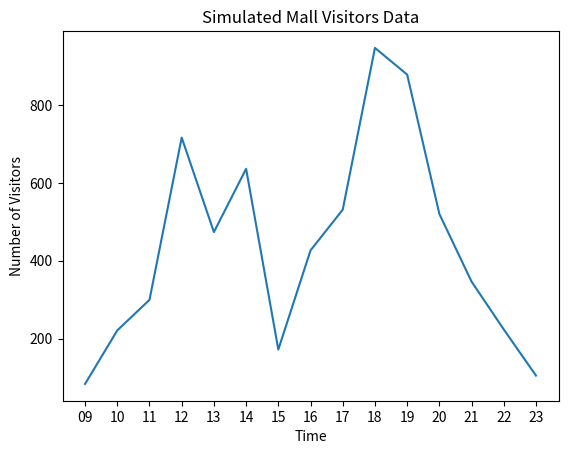

Recreate this plot in Python.
import random
import matplotlib.pyplot as plt
from datetime import datetime

class DataGenerator:
    # constructor to set default values 
    def __init__(self, data_range=(18, 21), base_shape='sin', noise_level=0.2):
        self.data_range = data_range
        self.base_shape = base_shape
        self.noise_level = noise_level

    # generate normalized random values between 0 to 1 with added wiggles
    def __generate_normalized_value(self, time_index):
        # List of peak times:
        low_times = [0, 14]  # 9 AM and 23 PM
        low_mid_times = [1, 6, 13]
        mid_times = [2, 5, 7, 12]
        mid_high_times = [4, 8, 11]
        high_times = [3, 9, 10]  # 12 and 6,7PM

        if time_index in low_times:
            return random.uniform(0.1, 0.15) + random.uniform(-0.05, 0.05)  # add wiggles
        
        if time_index in low_mid_times:
            return random.uniform(0.15, 0.3) + random.uniform(-0.1, 0.1)  # add wiggles
        
        if time_index in mid_times:
            return random.uniform(0.3, 0.5) + random.uniform(-0.2, 0.2)  # add wiggles
        
        if time_index in mid_high_times:
            return random.uniform(0.5, 0.7) + random.uniform(-0.2, 0.2)  # add wiggles
        
        if time_index in high_times:
            return random.uniform(0.7, 1) + random.uniform(-0.05, 0.05)  # add wiggles

    # property that generate random values based on the given pattern
    @property
    def generate_value(self):
        times = [str(i).zfill(2) for i in range(9, 24)]  # 09 to 23
        data_points = []
        for i, time in enumerate(times):
            print(time)
            normalized_value = self.__generate_normalized_value(i)
            min_val, max_val = self.data_range
            value = (max_val - min_val) * normalized_value + min_val

            # adding noise to the data
            if self.base_shape == 'sin':
                value += self.noise_level * random.uniform(-1, 1)  # adding noise

            data_points.append(value)

        return times, data_points

# usage
if __name__ == '__main__':
    mall_data_gen = DataGenerator(data_range=(0, 1000))

    days, data_points = mall_data_gen.generate_value

    plt.plot(days, data_points)

    plt.xlabel('Time')
    plt.ylabel('Number of Visitors')
    plt.title('Simulated Mall Visitors Data')
    plt.show()
